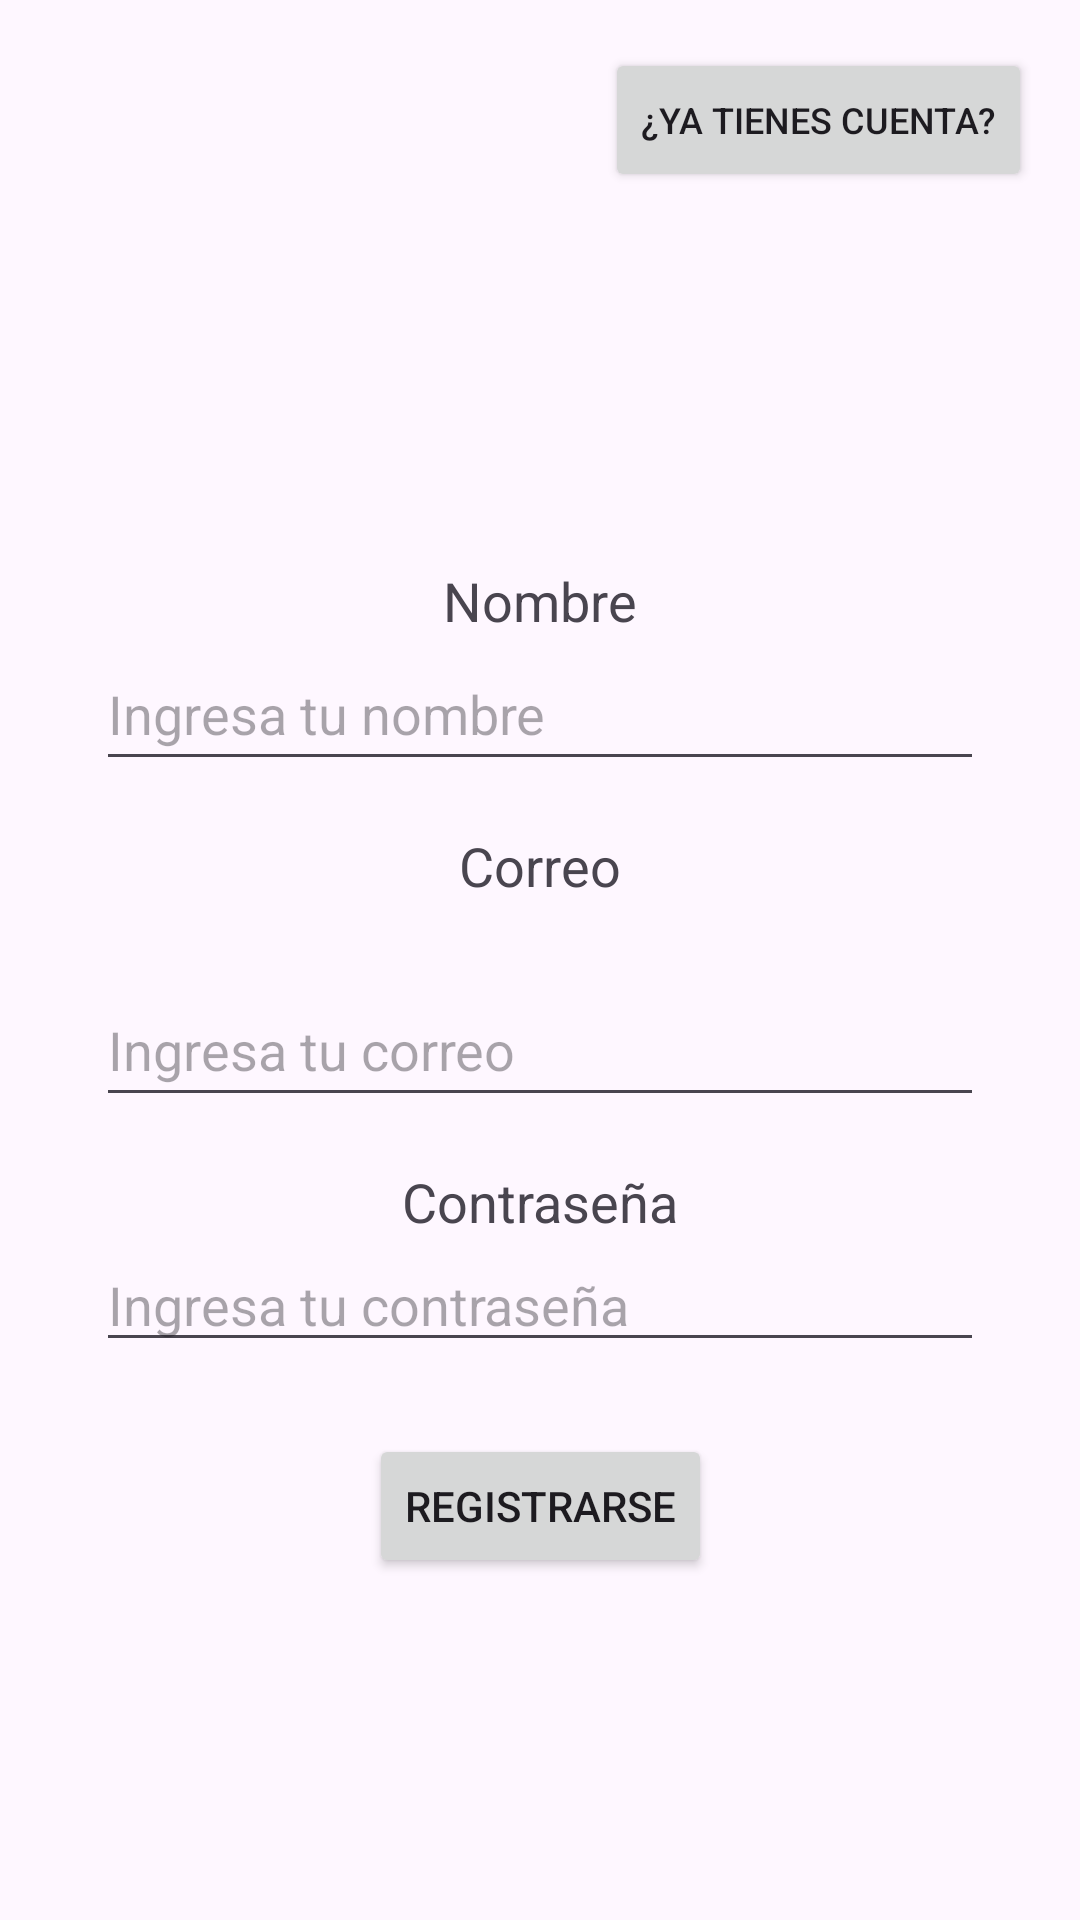

This screen was rendered from an Android layout file. Write that file and the resources it references.
<!-- AndroidManifest.xml: application theme Theme.Safepass -->
<!-- res/layout/registrarse.xml -->
<?xml version="1.0" encoding="utf-8"?>
<androidx.constraintlayout.widget.ConstraintLayout xmlns:android="http://schemas.android.com/apk/res/android"
    xmlns:app="http://schemas.android.com/apk/res-auto"
    xmlns:tools="http://schemas.android.com/tools"
    android:layout_width="match_parent"
    android:layout_height="match_parent"
    tools:context=".RegisterActivity">

    

    
    <ImageView
        android:id="@+id/logoImageView"
        android:layout_width="100dp"
        android:layout_height="100dp"
        android:layout_marginTop="72dp"
        android:contentDescription="Logo"
        android:src="@drawable/logo"
        app:layout_constraintEnd_toEndOf="parent"
        app:layout_constraintHorizontal_bias="0.488"
        app:layout_constraintStart_toStartOf="parent"
        app:layout_constraintTop_toTopOf="parent" />

    <TextView
        android:id="@+id/nameTextView"
        android:layout_width="wrap_content"
        android:layout_height="wrap_content"
        android:text="Nombre"
        android:textSize="18sp"
        android:layout_marginTop="16dp"
        app:layout_constraintTop_toBottomOf="@id/logoImageView"
        app:layout_constraintStart_toStartOf="parent"
        app:layout_constraintEnd_toEndOf="parent" />

    
    <EditText
        android:id="@+id/nameEditText"
        android:layout_width="0dp"
        android:layout_height="48dp"
        android:hint="Ingresa tu nombre"
        app:layout_constraintTop_toBottomOf="@id/nameTextView"
        app:layout_constraintStart_toStartOf="parent"
        app:layout_constraintEnd_toEndOf="parent"
        android:layout_marginHorizontal="32dp" />

    
    <TextView
        android:id="@+id/emailTextView"
        android:layout_width="wrap_content"
        android:layout_height="48dp"
        android:text="Correo"
        android:textSize="18sp"
        android:layout_marginTop="16dp"
        app:layout_constraintTop_toBottomOf="@id/nameEditText"
        app:layout_constraintStart_toStartOf="parent"
        app:layout_constraintEnd_toEndOf="parent" />

    
    <EditText
        android:id="@+id/emailEditText"
        android:layout_width="0dp"
        android:layout_height="48dp"
        android:hint="Ingresa tu correo"
        android:inputType="textEmailAddress"
        app:layout_constraintTop_toBottomOf="@id/emailTextView"
        app:layout_constraintStart_toStartOf="parent"
        app:layout_constraintEnd_toEndOf="parent"
        android:layout_marginHorizontal="32dp" />

    
    <TextView
        android:id="@+id/passwordTextView"
        android:layout_width="wrap_content"
        android:layout_height="wrap_content"
        android:text="Contraseña"
        android:textSize="18sp"
        android:layout_marginTop="16dp"
        app:layout_constraintTop_toBottomOf="@id/emailEditText"
        app:layout_constraintStart_toStartOf="parent"
        app:layout_constraintEnd_toEndOf="parent" />

    
    <EditText
        android:id="@+id/passwordEditText"
        android:layout_width="0dp"
        android:layout_height="wrap_content"
        android:hint="Ingresa tu contraseña"
        android:inputType="textPassword"
        app:layout_constraintTop_toBottomOf="@id/passwordTextView"
        app:layout_constraintStart_toStartOf="parent"
        app:layout_constraintEnd_toEndOf="parent"
        android:layout_marginHorizontal="32dp" />

    
    <Button
        android:id="@+id/registerButton"
        android:layout_width="wrap_content"
        android:layout_height="wrap_content"
        android:text="Registrarse"
        android:layout_marginTop="24dp"
        app:layout_constraintTop_toBottomOf="@id/passwordEditText"
        app:layout_constraintStart_toStartOf="parent"
        app:layout_constraintEnd_toEndOf="parent" />

    
    <Button
        android:id="@+id/loginButton"
        android:layout_width="wrap_content"
        android:layout_height="wrap_content"
        android:text="¿Ya tienes cuenta?"
        android:textSize="12sp"
        android:layout_margin="16dp"
        app:layout_constraintTop_toTopOf="parent"
        app:layout_constraintEnd_toEndOf="parent" />

</androidx.constraintlayout.widget.ConstraintLayout>
<!-- resources referenced by this layout -->
<resources>
  <style name="Theme.Safepass" parent="Base.Theme.Safepass" />
  <style name="Base.Theme.Safepass" parent="Theme.Material3.DayNight.NoActionBar">
          
          
      </style>
</resources>
